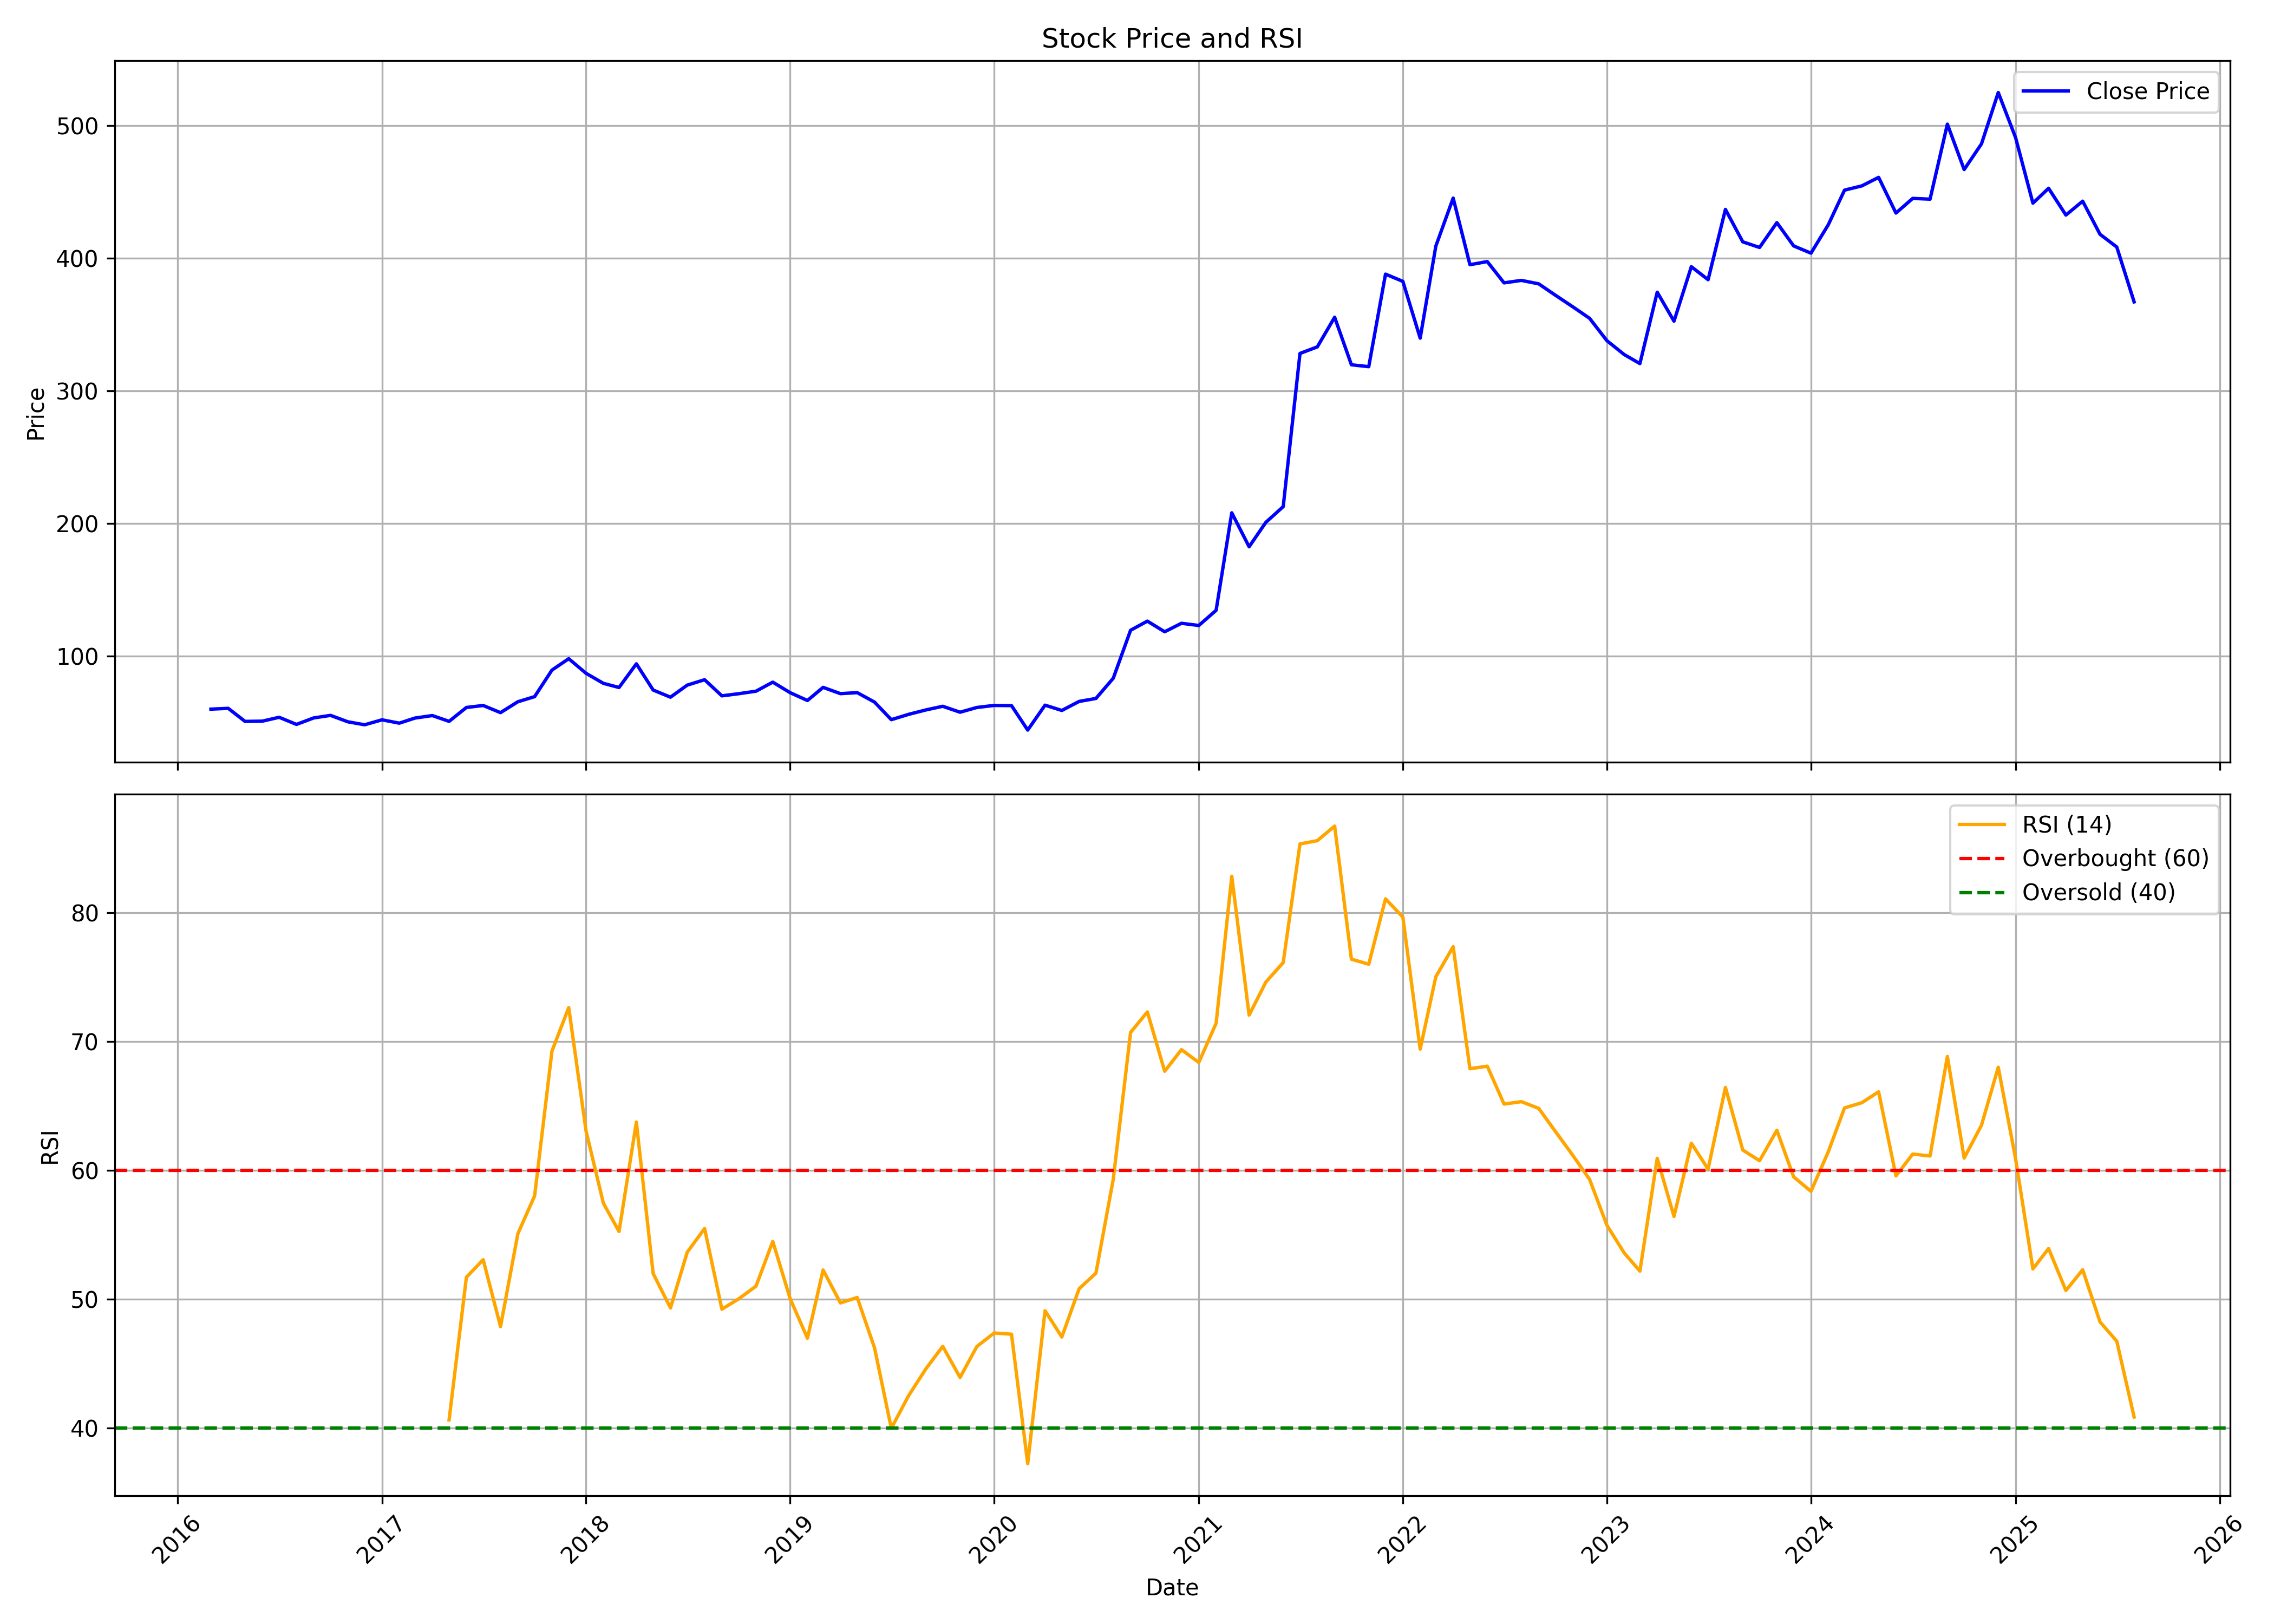

The data file committed next to this chart (first rows):
, date, symbol, open, high, low, close, volume, rsi
0, 2016-03-01, VIDHIING, 57.2, 63.66, 51.01, 60.2, 658586, 
1, 2016-04-01, VIDHIING, 60.98, 68.56, 57.29, 60.8, 853603, 
2, 2016-05-01, VIDHIING, 61.49, 62.6, 46.66, 50.96, 1288016, 
3, 2016-06-01, VIDHIING, 51.74, 55.39, 42.69, 51.14, 976209, 
4, 2016-07-01, VIDHIING, 51.1, 59.14, 45.69, 54.05, 2133742, 
5, 2016-08-01, VIDHIING, 55.39, 55.39, 46.66, 48.7, 1257795, 
6, 2016-09-01, VIDHIING, 49.39, 58.95, 47.31, 53.59, 3089083, 
7, 2016-10-01, VIDHIING, 54.23, 58.94, 52.65, 55.49, 1535497, 
8, 2016-11-01, VIDHIING, 57.26, 63.13, 44.69, 50.65, 3399795, 
9, 2016-12-01, VIDHIING, 51.82, 53.74, 45.89, 48.41, 1221451, 
10, 2017-01-01, VIDHIING, 48.79, 55.84, 48.23, 52.15, 1692650, 
11, 2017-02-01, VIDHIING, 52.67, 54.63, 45.05, 49.63, 949004, 
12, 2017-03-01, VIDHIING, 49.72, 57.93, 47.38, 53.48, 1497146, 
13, 2017-04-01, VIDHIING, 54.18, 62.39, 53.01, 55.35, 1901275, 
14, 2017-05-01, VIDHIING, 55.35, 57.51, 50.14, 50.99, 919256, 40.63
15, 2017-06-01, VIDHIING, 50.43, 62.53, 50.43, 61.45, 1732961, 51.7
16, 2017-07-01, VIDHIING, 61.87, 67.27, 58.31, 62.95, 4216605, 53.06
17, 2017-08-01, VIDHIING, 62.86, 62.95, 49.82, 57.56, 1324550, 47.86
18, 2017-09-01, VIDHIING, 57.84, 70.55, 56.57, 65.77, 5420730, 55.07
19, 2017-10-01, VIDHIING, 65.96, 73.67, 65.2, 69.62, 3255625, 58.01
20, 2017-11-01, VIDHIING, 70.76, 97.98, 70.38, 89.63, 11290047, 69.24
21, 2017-12-01, VIDHIING, 91, 109.4, 83.31, 98.22, 10659879, 72.62
22, 2018-01-01, VIDHIING, 98.78, 105.4, 83.85, 87.2, 3460811, 63.04
23, 2018-02-01, VIDHIING, 87.91, 93.4, 71.89, 79.64, 2228268, 57.44
24, 2018-03-01, VIDHIING, 80.15, 86.83, 72.95, 76.5, 1789095, 55.25
25, 2018-04-01, VIDHIING, 77.88, 100.7, 75.79, 94.36, 4230686, 63.74
26, 2018-05-01, VIDHIING, 94.36, 97.11, 72.95, 74.61, 1720601, 51.99
27, 2018-06-01, VIDHIING, 75.04, 78.35, 64.42, 69.21, 1198582, 49.31
28, 2018-07-01, VIDHIING, 69.16, 79.96, 66.6, 78.3, 953237, 53.64
29, 2018-08-01, VIDHIING, 77.69, 87.54, 76.17, 82.38, 1773533, 55.47
30, 2018-09-01, VIDHIING, 83.14, 86.56, 67.14, 70.22, 915442, 49.22
31, 2018-10-01, VIDHIING, 69.11, 76.01, 63.78, 71.83, 1004176, 50.02
32, 2018-11-01, VIDHIING, 76.01, 80.92, 70.92, 73.73, 700801, 51.01
33, 2018-12-01, VIDHIING, 74.25, 82.36, 68.19, 80.55, 962533, 54.48
34, 2019-01-01, VIDHIING, 80.69, 85.7, 68.19, 72.63, 831891, 50.04
35, 2019-02-01, VIDHIING, 72.48, 74.44, 63.04, 66.71, 538371, 46.97
36, 2019-03-01, VIDHIING, 66.61, 83.27, 66.61, 76.62, 1091364, 52.26
37, 2019-04-01, VIDHIING, 78.39, 81.26, 71.45, 71.88, 1239412, 49.7
38, 2019-05-01, VIDHIING, 71.88, 79.34, 65.18, 72.64, 1322430, 50.13
39, 2019-06-01, VIDHIING, 74.08, 74.22, 62.31, 65.51, 638993, 46.22
40, 2019-07-01, VIDHIING, 66.38, 66.9, 50.82, 52.26, 842244, 39.98
41, 2019-08-01, VIDHIING, 53.36, 61.3, 48.72, 56.28, 841639, 42.51
42, 2019-09-01, VIDHIING, 56.49, 64.75, 53.99, 59.61, 564768, 44.6
43, 2019-10-01, VIDHIING, 58.79, 65.49, 54.99, 62.36, 597661, 46.33
44, 2019-11-01, VIDHIING, 63.03, 64.62, 57.83, 57.88, 321283, 43.92
45, 2019-12-01, VIDHIING, 59.42, 65.08, 53.81, 61.45, 659415, 46.32
46, 2020-01-01, VIDHIING, 62.32, 71.41, 59.08, 63, 1535952, 47.37
47, 2020-02-01, VIDHIING, 64.11, 68.61, 59.95, 62.85, 643875, 47.28
48, 2020-03-01, VIDHIING, 63.14, 65.19, 36.97, 44.42, 1498734, 37.23
49, 2020-04-01, VIDHIING, 44.51, 64.9, 44.46, 63.19, 735320, 49.09
50, 2020-05-01, VIDHIING, 63.19, 69.03, 51.86, 59.2, 1159630, 47.06
51, 2020-06-01, VIDHIING, 59.06, 77.45, 55.56, 66.01, 2521259, 50.81
52, 2020-07-01, VIDHIING, 64.8, 74.72, 63.83, 68.25, 1181172, 52.01
53, 2020-08-01, VIDHIING, 67.62, 96.32, 67.62, 83.48, 6142715, 59.3
54, 2020-09-01, VIDHIING, 83.67, 123.9, 81.92, 119.7, 7490925, 70.69
55, 2020-10-01, VIDHIING, 122.7, 149.5, 120.2, 126.5, 7504697, 72.28
56, 2020-11-01, VIDHIING, 127.2, 133.9, 117.3, 118.5, 1309259, 67.68
57, 2020-12-01, VIDHIING, 119.6, 128.2, 110.6, 124.9, 2637808, 69.36
58, 2021-01-01, VIDHIING, 124.9, 138.7, 110.9, 123.3, 1816415, 68.36
59, 2021-02-01, VIDHIING, 125.1, 151.4, 122.3, 134.7, 4830904, 71.4
... 54 more rows
